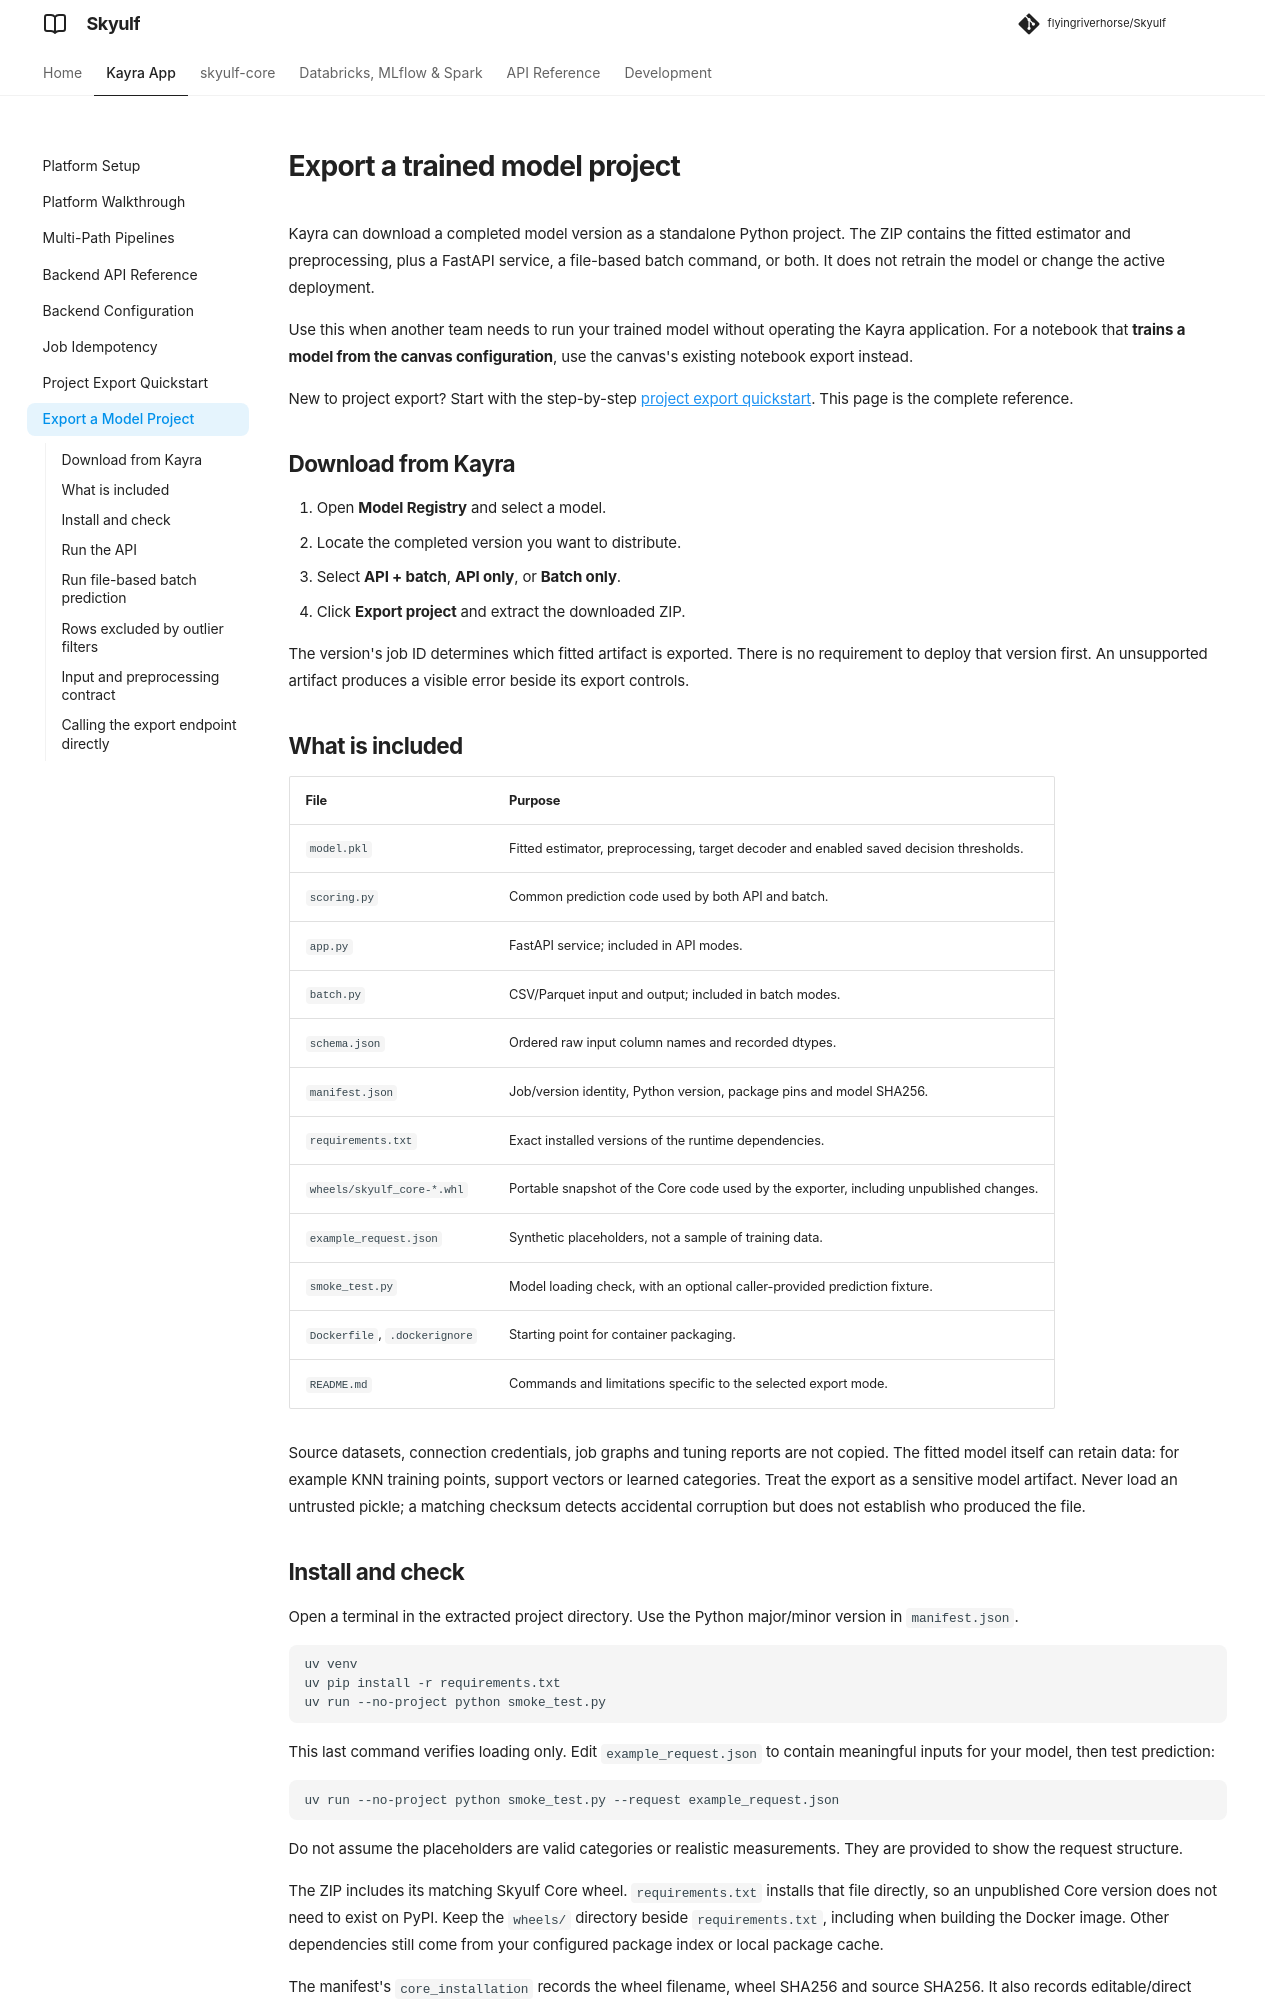

repository: flyingriverhorse/Skyulf · page: manual/user_guide/model_project_export.html · generator: mkdocs

# Export a trained model project

Kayra can download a completed model version as a standalone Python project.
The ZIP contains the fitted estimator and preprocessing, plus a FastAPI service,
a file-based batch command, or both. It does not retrain the model or change
the active deployment.

Use this when another team needs to run your trained model without operating
the Kayra application. For a notebook that **trains a model from the canvas
configuration**, use the canvas's existing notebook export instead.

New to project export? Start with the step-by-step
[project export quickstart](model_project_export_quickstart.md). This page is the
complete reference.

## Download from Kayra

1. Open **Model Registry** and select a model.
2. Locate the completed version you want to distribute.
3. Select **API + batch**, **API only**, or **Batch only**.
4. Click **Export project** and extract the downloaded ZIP.

The version's job ID determines which fitted artifact is exported. There is no
requirement to deploy that version first. An unsupported artifact produces a
visible error beside its export controls.

## What is included

| File | Purpose |
| --- | --- |
| `model.pkl` | Fitted estimator, preprocessing, target decoder and enabled saved decision thresholds. |
| `scoring.py` | Common prediction code used by both API and batch. |
| `app.py` | FastAPI service; included in API modes. |
| `batch.py` | CSV/Parquet input and output; included in batch modes. |
| `schema.json` | Ordered raw input column names and recorded dtypes. |
| `manifest.json` | Job/version identity, Python version, package pins and model SHA256. |
| `requirements.txt` | Exact installed versions of the runtime dependencies. |
| `wheels/skyulf_core-*.whl` | Portable snapshot of the Core code used by the exporter, including unpublished changes. |
| `example_request.json` | Synthetic placeholders, not a sample of training data. |
| `smoke_test.py` | Model loading check, with an optional caller-provided prediction fixture. |
| `Dockerfile`, `.dockerignore` | Starting point for container packaging. |
| `README.md` | Commands and limitations specific to the selected export mode. |

Source datasets, connection credentials, job graphs and tuning reports are not
copied. The fitted model itself can retain data: for example KNN training points,
support vectors or learned categories. Treat the export as a sensitive model
artifact. Never load an untrusted pickle; a matching checksum detects accidental
corruption but does not establish who produced the file.

## Install and check

Open a terminal in the extracted project directory. Use the Python major/minor
version in `manifest.json`.

```sh
uv venv
uv pip install -r requirements.txt
uv run --no-project python smoke_test.py
```

This last command verifies loading only. Edit `example_request.json` to contain
meaningful inputs for your model, then test prediction:

```sh
uv run --no-project python smoke_test.py --request example_request.json
```

Do not assume the placeholders are valid categories or realistic measurements.
They are provided to show the request structure.

The ZIP includes its matching Skyulf Core wheel. `requirements.txt` installs that
file directly, so an unpublished Core version does not need to exist on PyPI.
Keep the `wheels/` directory beside `requirements.txt`, including when building
the Docker image. Other dependencies still come from your configured package
index or local package cache.

The manifest's `core_installation` records the wheel filename, wheel SHA256 and
source SHA256. It also records editable/direct installation status without local
paths or package-source URLs. Each export checks the current Core source; changing
development code produces a different snapshot even if its version is unchanged.
Export does not contact PyPI to check release availability.

Changing package versions can make pickled estimators incompatible. The pins
describe the environment that exported the artifact; they are not a record of
an older training environment that is no longer available.
